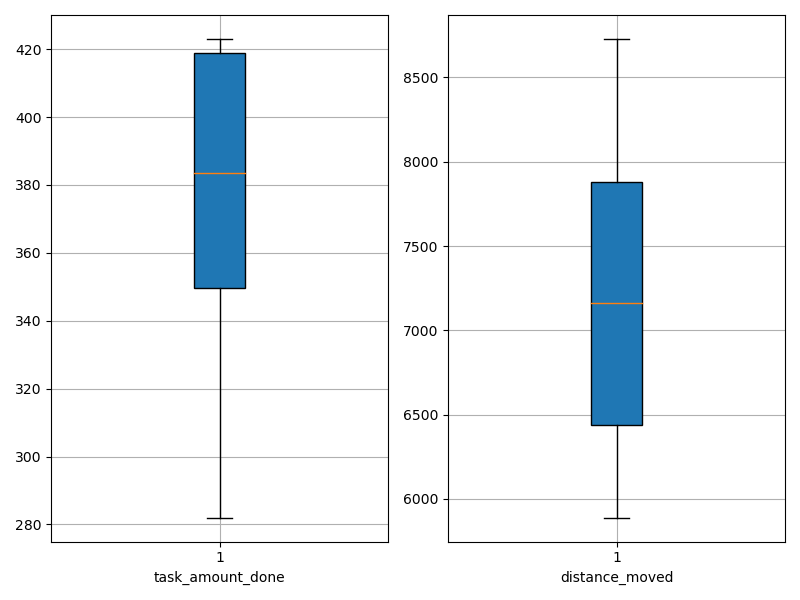

Data behind this chart, as committed beside it:
agent_id, task_amount_done, distance_moved
0, 422.0, 7974
1, 423.0, 7137
2, 351.0, 5889
3, 282.0, 7184
4, 419.0, 8514
5, 348.0, 8728
6, 351.0, 7602
7, 416.0, 6262
8, 349.0, 6978
9, 419.0, 6231
